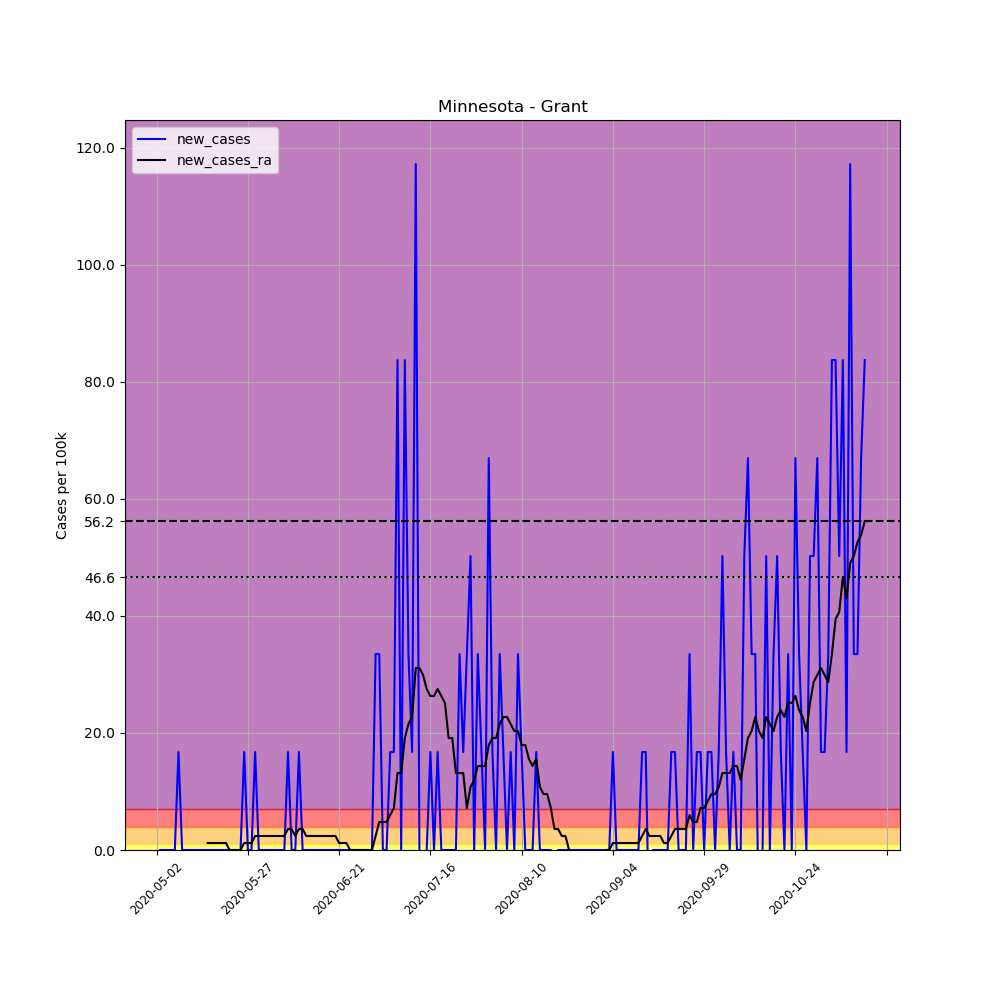

The data file committed next to this chart (first rows):
, date, county, state, fips, cases, deaths, COUNTY, STNAME, CTYNAME, POPESTIMATE2019, per_100k, new_cases, new_cases_ra
657766, 2020-05-02, Grant, Minnesota, 27051, 1, 0, 51, Minnesota, Grant, 5972, 16.74, , 
657767, 2020-05-03, Grant, Minnesota, 27051, 1, 0, 51, Minnesota, Grant, 5972, 16.74, 0.0, 
657768, 2020-05-04, Grant, Minnesota, 27051, 1, 0, 51, Minnesota, Grant, 5972, 16.74, 0.0, 
657769, 2020-05-05, Grant, Minnesota, 27051, 1, 0, 51, Minnesota, Grant, 5972, 16.74, 0.0, 
657770, 2020-05-06, Grant, Minnesota, 27051, 1, 0, 51, Minnesota, Grant, 5972, 16.74, 0.0, 
657771, 2020-05-07, Grant, Minnesota, 27051, 1, 0, 51, Minnesota, Grant, 5972, 16.74, 0.0, 
657772, 2020-05-08, Grant, Minnesota, 27051, 2, 0, 51, Minnesota, Grant, 5972, 33.49, 16.74, 
657773, 2020-05-09, Grant, Minnesota, 27051, 2, 0, 51, Minnesota, Grant, 5972, 33.49, 0.0, 
657774, 2020-05-10, Grant, Minnesota, 27051, 2, 0, 51, Minnesota, Grant, 5972, 33.49, 0.0, 
657775, 2020-05-11, Grant, Minnesota, 27051, 2, 0, 51, Minnesota, Grant, 5972, 33.49, 0.0, 
657776, 2020-05-12, Grant, Minnesota, 27051, 2, 0, 51, Minnesota, Grant, 5972, 33.49, 0.0, 
657777, 2020-05-13, Grant, Minnesota, 27051, 2, 0, 51, Minnesota, Grant, 5972, 33.49, 0.0, 
657778, 2020-05-14, Grant, Minnesota, 27051, 2, 0, 51, Minnesota, Grant, 5972, 33.49, 0.0, 
657779, 2020-05-15, Grant, Minnesota, 27051, 2, 0, 51, Minnesota, Grant, 5972, 33.49, 0.0, 
657780, 2020-05-16, Grant, Minnesota, 27051, 2, 0, 51, Minnesota, Grant, 5972, 33.49, 0.0, 1.196
657781, 2020-05-17, Grant, Minnesota, 27051, 2, 0, 51, Minnesota, Grant, 5972, 33.49, 0.0, 1.196
657782, 2020-05-18, Grant, Minnesota, 27051, 2, 0, 51, Minnesota, Grant, 5972, 33.49, 0.0, 1.196
657783, 2020-05-19, Grant, Minnesota, 27051, 2, 0, 51, Minnesota, Grant, 5972, 33.49, 0.0, 1.196
657784, 2020-05-20, Grant, Minnesota, 27051, 2, 0, 51, Minnesota, Grant, 5972, 33.49, 0.0, 1.196
657785, 2020-05-21, Grant, Minnesota, 27051, 2, 0, 51, Minnesota, Grant, 5972, 33.49, 0.0, 1.196
657786, 2020-05-22, Grant, Minnesota, 27051, 2, 0, 51, Minnesota, Grant, 5972, 33.49, 0.0, 0.0
657787, 2020-05-23, Grant, Minnesota, 27051, 2, 0, 51, Minnesota, Grant, 5972, 33.49, 0.0, 0.0
657788, 2020-05-24, Grant, Minnesota, 27051, 2, 0, 51, Minnesota, Grant, 5972, 33.49, 0.0, 0.0
657789, 2020-05-25, Grant, Minnesota, 27051, 2, 0, 51, Minnesota, Grant, 5972, 33.49, 0.0, 0.0
657790, 2020-05-26, Grant, Minnesota, 27051, 3, 0, 51, Minnesota, Grant, 5972, 50.23, 16.74, 1.196
657791, 2020-05-27, Grant, Minnesota, 27051, 3, 0, 51, Minnesota, Grant, 5972, 50.23, 0.0, 1.196
657792, 2020-05-28, Grant, Minnesota, 27051, 3, 0, 51, Minnesota, Grant, 5972, 50.23, 0.0, 1.196
657793, 2020-05-29, Grant, Minnesota, 27051, 4, 0, 51, Minnesota, Grant, 5972, 66.98, 16.74, 2.392
657794, 2020-05-30, Grant, Minnesota, 27051, 4, 0, 51, Minnesota, Grant, 5972, 66.98, 0.0, 2.392
657795, 2020-05-31, Grant, Minnesota, 27051, 4, 0, 51, Minnesota, Grant, 5972, 66.98, 0.0, 2.392
657796, 2020-06-01, Grant, Minnesota, 27051, 4, 0, 51, Minnesota, Grant, 5972, 66.98, 0.0, 2.392
657797, 2020-06-02, Grant, Minnesota, 27051, 4, 0, 51, Minnesota, Grant, 5972, 66.98, 0.0, 2.392
657798, 2020-06-03, Grant, Minnesota, 27051, 4, 0, 51, Minnesota, Grant, 5972, 66.98, 0.0, 2.392
657799, 2020-06-04, Grant, Minnesota, 27051, 4, 0, 51, Minnesota, Grant, 5972, 66.98, 0.0, 2.392
657800, 2020-06-05, Grant, Minnesota, 27051, 4, 0, 51, Minnesota, Grant, 5972, 66.98, 0.0, 2.392
657801, 2020-06-06, Grant, Minnesota, 27051, 4, 0, 51, Minnesota, Grant, 5972, 66.98, 0.0, 2.392
657802, 2020-06-07, Grant, Minnesota, 27051, 5, 0, 51, Minnesota, Grant, 5972, 83.72, 16.74, 3.588
657803, 2020-06-08, Grant, Minnesota, 27051, 5, 0, 51, Minnesota, Grant, 5972, 83.72, 0.0, 3.588
657804, 2020-06-09, Grant, Minnesota, 27051, 5, 0, 51, Minnesota, Grant, 5972, 83.72, 0.0, 2.392
657805, 2020-06-10, Grant, Minnesota, 27051, 6, 0, 51, Minnesota, Grant, 5972, 100.5, 16.74, 3.588
657806, 2020-06-11, Grant, Minnesota, 27051, 6, 0, 51, Minnesota, Grant, 5972, 100.5, 0.0, 3.588
657807, 2020-06-12, Grant, Minnesota, 27051, 6, 0, 51, Minnesota, Grant, 5972, 100.5, 0.0, 2.392
657808, 2020-06-13, Grant, Minnesota, 27051, 6, 0, 51, Minnesota, Grant, 5972, 100.5, 0.0, 2.392
657809, 2020-06-14, Grant, Minnesota, 27051, 6, 0, 51, Minnesota, Grant, 5972, 100.5, 0.0, 2.392
657810, 2020-06-15, Grant, Minnesota, 27051, 6, 0, 51, Minnesota, Grant, 5972, 100.5, 0.0, 2.392
657811, 2020-06-16, Grant, Minnesota, 27051, 6, 0, 51, Minnesota, Grant, 5972, 100.5, 0.0, 2.392
657812, 2020-06-17, Grant, Minnesota, 27051, 6, 0, 51, Minnesota, Grant, 5972, 100.5, 0.0, 2.392
657813, 2020-06-18, Grant, Minnesota, 27051, 6, 0, 51, Minnesota, Grant, 5972, 100.5, 0.0, 2.392
657814, 2020-06-19, Grant, Minnesota, 27051, 6, 0, 51, Minnesota, Grant, 5972, 100.5, 0.0, 2.392
657815, 2020-06-20, Grant, Minnesota, 27051, 6, 0, 51, Minnesota, Grant, 5972, 100.5, 0.0, 2.392
657816, 2020-06-21, Grant, Minnesota, 27051, 6, 0, 51, Minnesota, Grant, 5972, 100.5, 0.0, 1.196
657817, 2020-06-22, Grant, Minnesota, 27051, 6, 0, 51, Minnesota, Grant, 5972, 100.5, 0.0, 1.196
657818, 2020-06-23, Grant, Minnesota, 27051, 6, 0, 51, Minnesota, Grant, 5972, 100.5, 0.0, 1.196
657819, 2020-06-24, Grant, Minnesota, 27051, 6, 0, 51, Minnesota, Grant, 5972, 100.5, 0.0, 0.0
657820, 2020-06-25, Grant, Minnesota, 27051, 6, 0, 51, Minnesota, Grant, 5972, 100.5, 0.0, 0.0
657821, 2020-06-26, Grant, Minnesota, 27051, 6, 0, 51, Minnesota, Grant, 5972, 100.5, 0.0, 0.0
657822, 2020-06-27, Grant, Minnesota, 27051, 6, 0, 51, Minnesota, Grant, 5972, 100.5, 0.0, 0.0
657823, 2020-06-28, Grant, Minnesota, 27051, 6, 0, 51, Minnesota, Grant, 5972, 100.5, 0.0, 0.0
657824, 2020-06-29, Grant, Minnesota, 27051, 6, 0, 51, Minnesota, Grant, 5972, 100.5, 0.0, 0.0
657825, 2020-06-30, Grant, Minnesota, 27051, 6, 0, 51, Minnesota, Grant, 5972, 100.5, 0.0, 0.0
... 135 more rows
